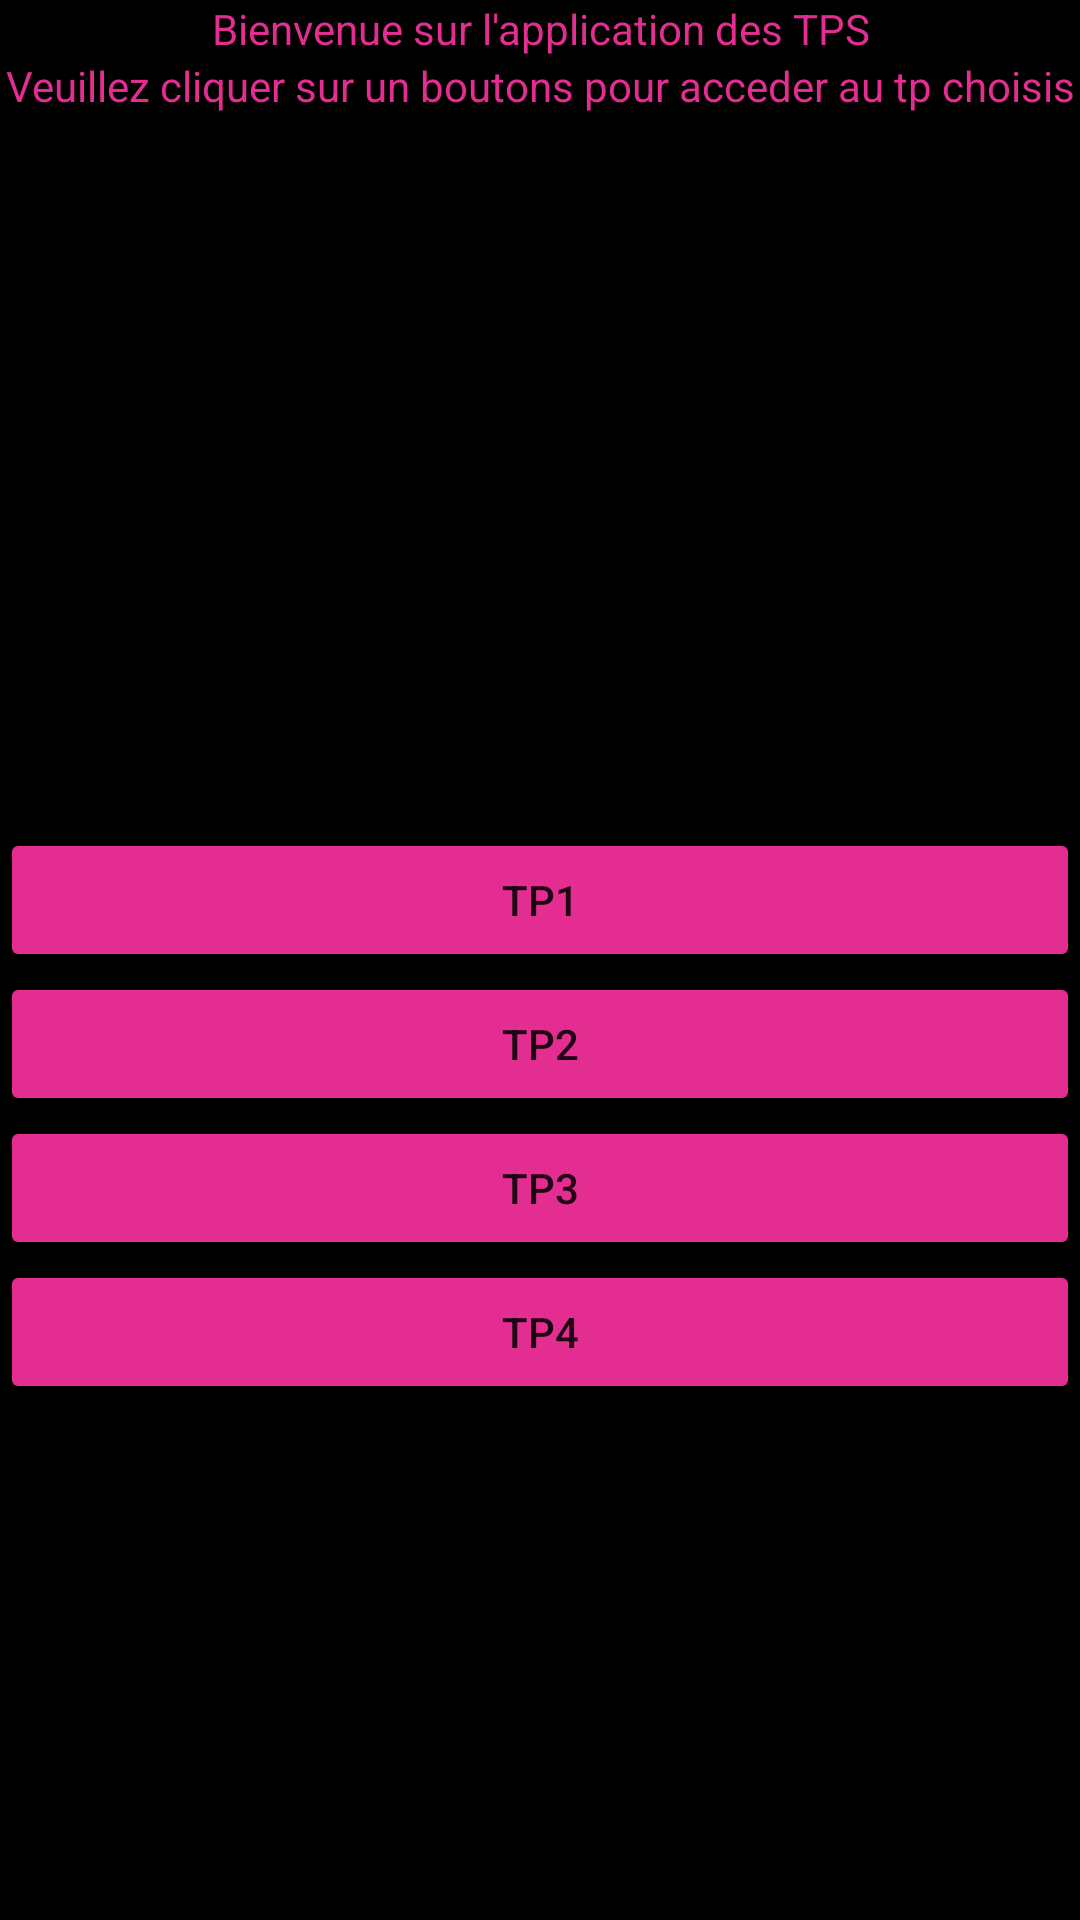

Layout XML and referenced resources for this Android screen:
<!-- AndroidManifest.xml: application theme Theme.TP -->
<!-- res/layout/activity_main.xml -->
<?xml version="1.0" encoding="utf-8"?>
<androidx.constraintlayout.widget.ConstraintLayout xmlns:android="http://schemas.android.com/apk/res/android"
    xmlns:app="http://schemas.android.com/apk/res-auto"
    xmlns:tools="http://schemas.android.com/tools"
    android:layout_width="match_parent"
    android:layout_height="match_parent"
    tools:context=".MainActivity">

    <LinearLayout
        android:layout_width="match_parent"
        android:layout_height="match_parent"
        android:background="@color/black"
        android:orientation="vertical">

        <TextView
            android:layout_width="match_parent"
            android:layout_height="wrap_content"
            android:gravity="center"
            android:text="Bienvenue sur l'application des TPS"
            android:textColor="@color/Pink"
            app:autoSizeTextType="none" />

        <TextView
            android:layout_width="match_parent"
            android:layout_height="wrap_content"
            android:gravity="center"
            android:text="Veuillez cliquer sur un boutons pour acceder au tp choisis"
            android:textColor="@color/Pink"
            app:autoSizeTextType="none" />

        <Space
            android:layout_width="match_parent"
            android:layout_height="238dp" />

        <Button
            android:id="@+id/TP1Button"
            android:layout_width="match_parent"
            android:layout_height="wrap_content"
            android:gravity="center|clip_vertical|center_horizontal"
            android:text="TP1"
            app:backgroundTint="@color/Pink" />

        <Button
            android:id="@+id/TP2Button"
            android:layout_width="match_parent"
            android:layout_height="wrap_content"
            android:gravity="center|clip_vertical|center_horizontal"
            android:text="TP2"
            app:backgroundTint="@color/Pink" />

        <Button
            android:id="@+id/TP3Button"
            android:layout_width="match_parent"
            android:layout_height="wrap_content"
            android:gravity="center|clip_vertical|center_horizontal"
            android:text="TP3"
            app:backgroundTint="@color/Pink" />

        <Button
            android:id="@+id/TP4Button"
            android:layout_width="match_parent"
            android:layout_height="wrap_content"
            android:gravity="center|clip_vertical|center_horizontal"
            android:text="TP4"
            app:backgroundTint="@color/Pink" />
    </LinearLayout>

</androidx.constraintlayout.widget.ConstraintLayout>
<!-- resources referenced by this layout -->
<resources>
  <color name="Pink">#E32D91</color>
  <color name="black">#FF000000</color>
  <style name="Theme.TP" parent="Theme.MaterialComponents.DayNight.DarkActionBar">
          
          <item name="colorPrimary">@color/Pink</item>
          <item name="colorPrimaryVariant">@color/black</item>
          <item name="colorOnPrimary">@color/white</item>
          
          <item name="colorSecondary">@color/Pink</item>
          <item name="colorSecondaryVariant">@color/black</item>
          <item name="colorOnSecondary">@color/black</item>
          
          <item name="android:statusBarColor" tools:targetApi="l">?attr/colorPrimaryVariant</item>
          
      </style>
  <color name="white">#FFFFFFFF</color>
</resources>
